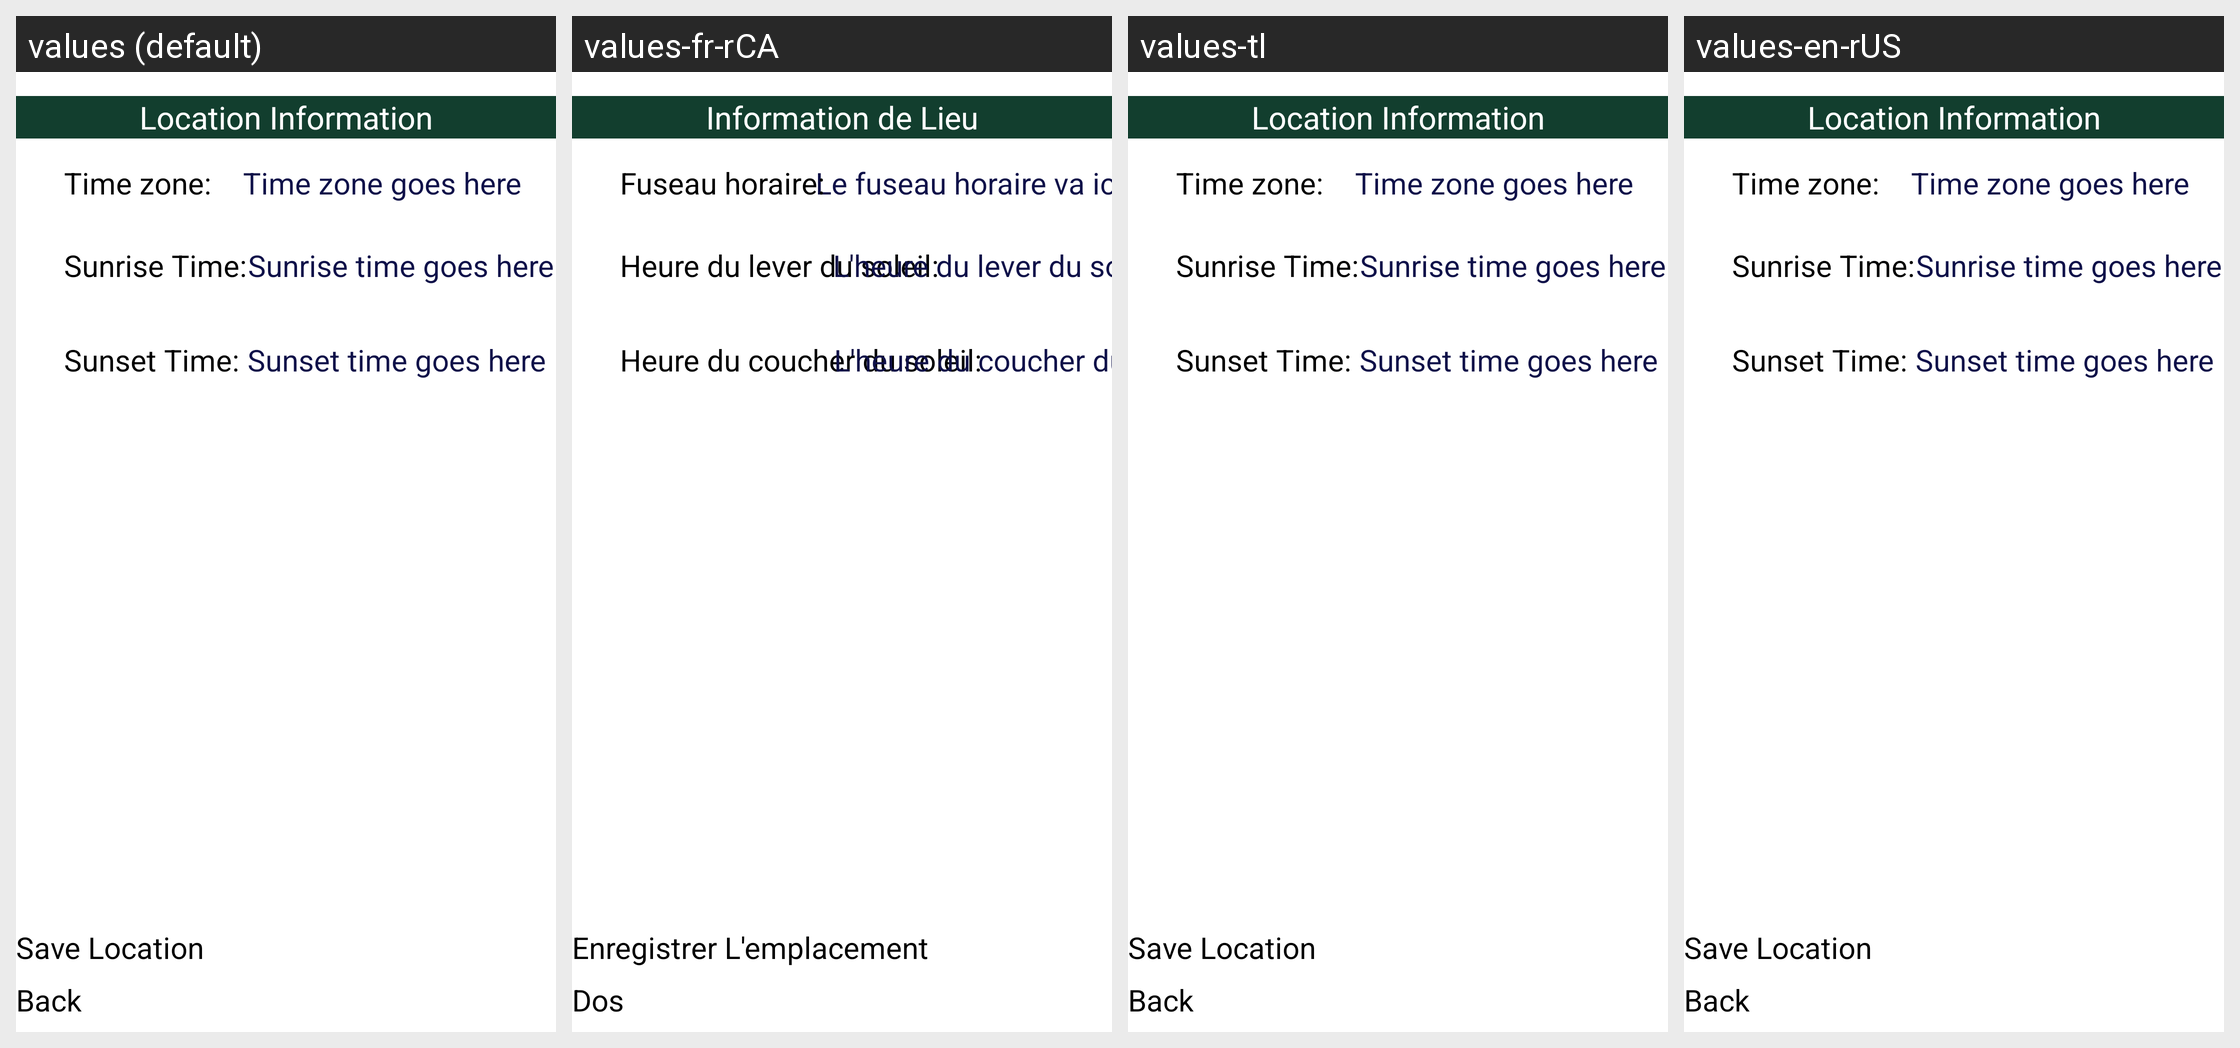

Strings drawn on this Android screen and how each of the app's shown locales translates them:
Android screen res/layout/new_location_output.xml rendered under 4 locales, left to right: values (default), values-fr-rCA, values-tl, values-en-rUS. Device: Nexus 5 (rendered at 1080×1920; each locale shown at half size, 540×960, under a caption strip naming it); theme Base.Theme.CST2335GraphicalInterfaceProgramming.
Strings drawn on this screen, with the default value and each locale's value (text and hints the layout hard-codes, and strings that could not be matched under every locale, appear in the picture but are not listed):

time_zone_hint
  values: Time zone goes here
  values-fr-rCA: Le fuseau horaire va ici
  values-tl: Time zone goes here  [not translated; the default value is used]
  values-en-rUS: Time zone goes here  [not translated; the default value is used]

sunrise_sentence
  values: Sunrise Time:
  values-fr-rCA: Heure du lever du soleil:
  values-tl: Sunrise Time:  [not translated; the default value is used]
  values-en-rUS: Sunrise Time:  [not translated; the default value is used]

time_zone_sentence
  values: Time zone:
  values-fr-rCA: Fuseau horaire:
  values-tl: Time zone:  [not translated; the default value is used]
  values-en-rUS: Time zone:  [not translated; the default value is used]

sunrise_hint
  values: Sunrise time goes here
  values-fr-rCA: L'heure du lever du soleil va ici
  values-tl: Sunrise time goes here  [not translated; the default value is used]
  values-en-rUS: Sunrise time goes here  [not translated; the default value is used]

sunset_sentence
  values: Sunset Time:
  values-fr-rCA: Heure du coucher du soleil:
  values-tl: Sunset Time:  [not translated; the default value is used]
  values-en-rUS: Sunset Time:  [not translated; the default value is used]

sunset_hint
  values: Sunset time goes here
  values-fr-rCA: L'heure du coucher du soleil va ici
  values-tl: Sunset time goes here  [not translated; the default value is used]
  values-en-rUS: Sunset time goes here  [not translated; the default value is used]

location_info
  values: Location Information
  values-fr-rCA: Information de Lieu
  values-tl: Location Information  [not translated; the default value is used]
  values-en-rUS: Location Information  [not translated; the default value is used]

save_location_text
  values: Save Location
  values-fr-rCA: Enregistrer L'emplacement
  values-tl: Save Location  [not translated; the default value is used]
  values-en-rUS: Save Location  [not translated; the default value is used]

back_text
  values: Back
  values-fr-rCA: Dos
  values-tl: Back  [not translated; the default value is used]
  values-en-rUS: Back  [not translated; the default value is used]
